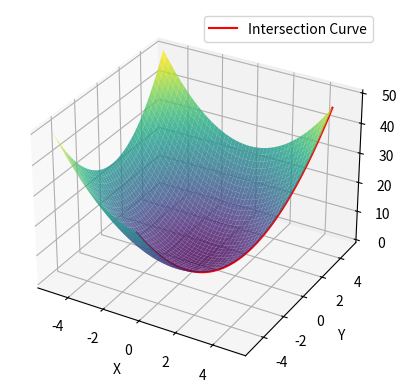

Here is the Python script that generated this plot:
import numpy as np
import matplotlib.pyplot as plt
from mpl_toolkits.mplot3d import Axes3D

# Define the surface function
def f(x, y):
    return x**2 + y**2

# Create a grid of points
x = np.linspace(-5, 5, 400)
y = np.linspace(-5, 5, 400)
X, Y = np.meshgrid(x, y)
Z = f(X, Y)

# Define the plane equation
plane_equation = 2*X - Y - 4

# 1. plane_equation evaluates to an array of values
# Values < 0 are on one side of the plane, > 0 on other side
mask = plane_equation < 0  # Creates boolean array: True where < 0, False elsewhere

# 2. np.where() works like this:
# - Where mask is True: keep original Z value
# - Where mask is False: replace with np.nan
Z_masked = np.where(mask, Z, np.nan)

# 3. When plotting, numpy automatically skips np.nan values,
# effectively making those points invisible

# Plot the surface
fig = plt.figure()
ax = fig.add_subplot(111, projection='3d')
ax.plot_surface(X, Y, Z_masked, alpha=0.8, cmap='viridis', edgecolor='none')

# Plot the plane for reference
plane_x = np.linspace(-0.5, 4.5, 500)
plane_y = 2 * plane_x - 4
plane_z = plane_x**2 + plane_y**2
ax.plot(plane_x, plane_y, plane_z, color='r', label='Intersection Curve')

# Labels and legend
ax.set_xlabel('X')
ax.set_ylabel('Y')
ax.set_zlabel('Z')
ax.legend()

plt.show()
